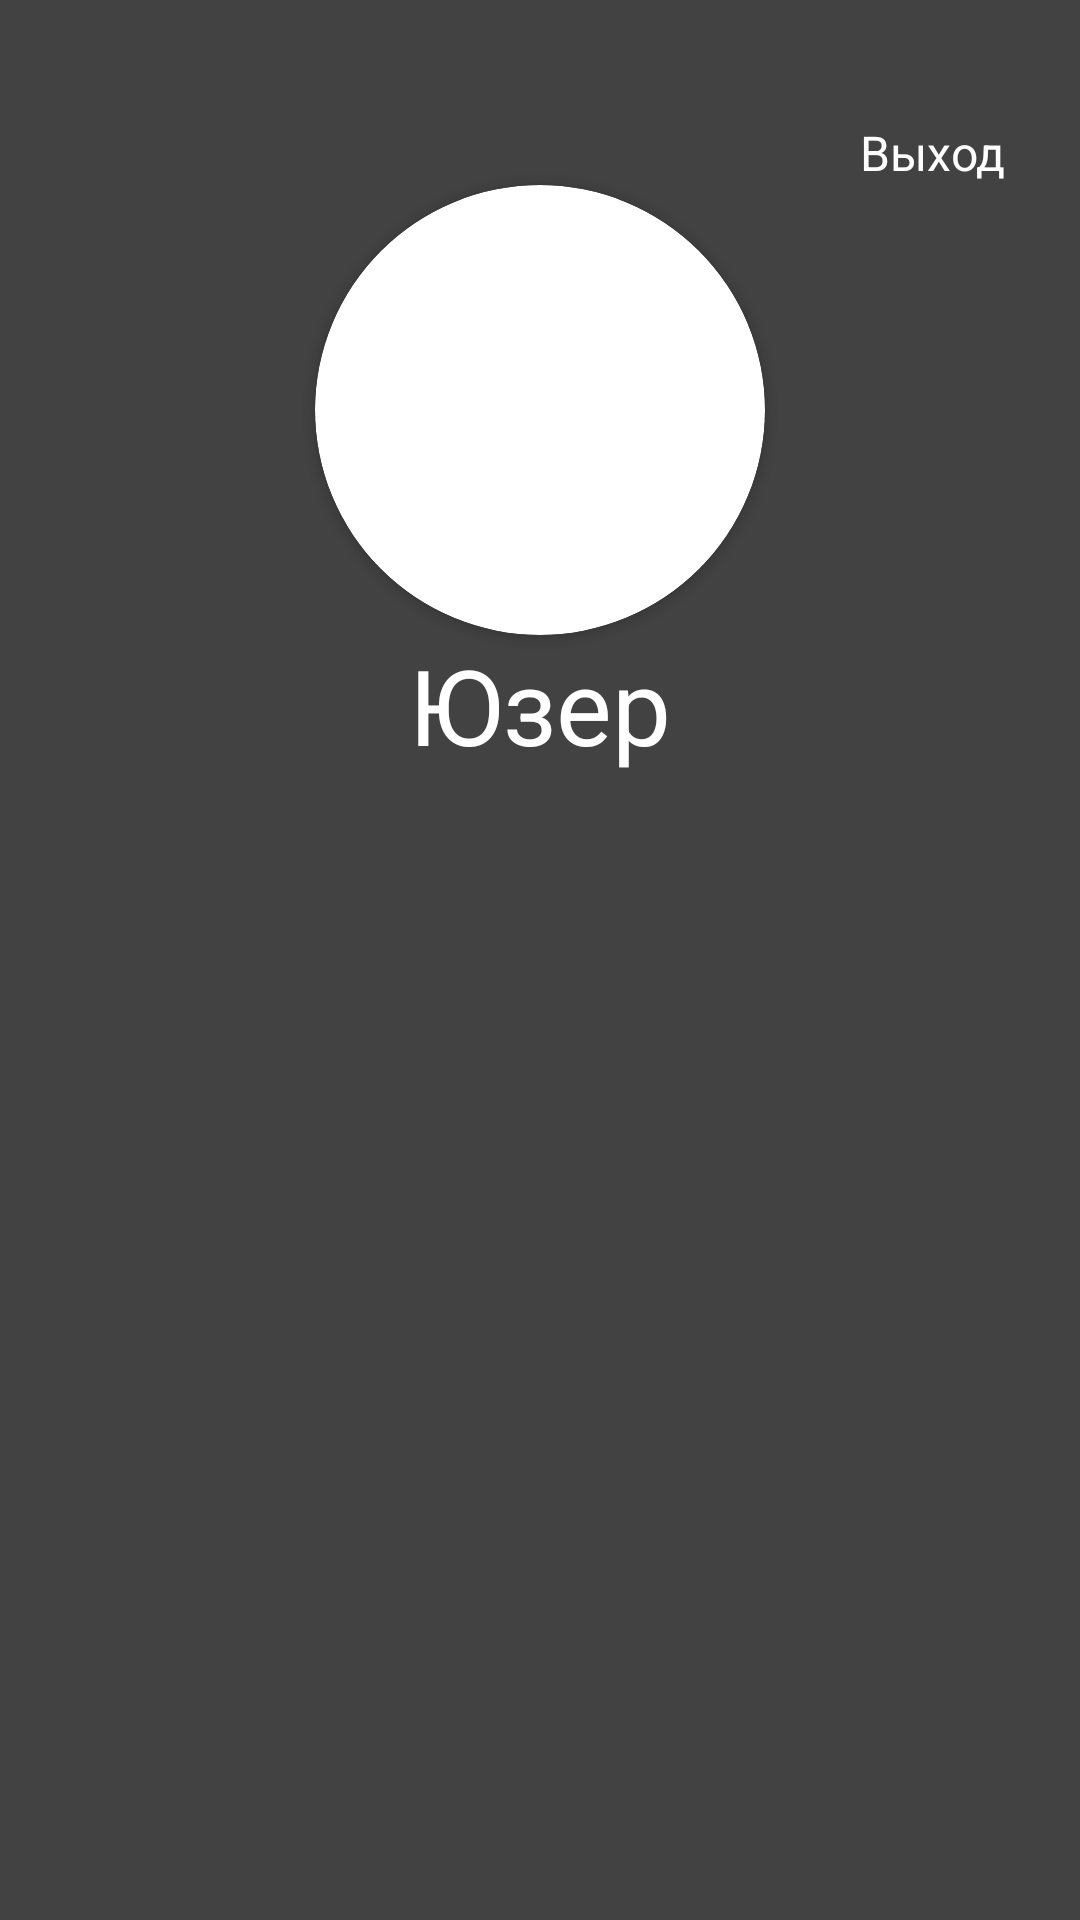

Android layout source for this screen:
<!-- AndroidManifest.xml: application theme Theme.WSapp -->
<!-- res/layout/fragment_notifications.xml -->
<?xml version="1.0" encoding="utf-8"?>
<LinearLayout xmlns:android="http://schemas.android.com/apk/res/android"
    android:layout_width="match_parent"
    android:layout_height="match_parent"
    android:background="@color/cardview_dark_background"
    xmlns:app="http://schemas.android.com/apk/res-auto"
    android:orientation="vertical">

    <FrameLayout
        android:layout_width="match_parent"
        android:layout_height="wrap_content"
        android:orientation="horizontal"
        android:layout_marginHorizontal="25dp">

        <ImageView
            android:id="@+id/imageView2"
            android:layout_width="wrap_content"
            android:layout_height="wrap_content"
            android:layout_marginTop="40dp"
            android:src="@drawable/ic_hamburger"
            android:layout_gravity="left"/>


        <TextView
            android:id="@+id/exit"
            android:layout_width="wrap_content"
            android:layout_height="wrap_content"
            android:layout_marginTop="40dp"
            android:textSize="16sp"
            android:textColor="@color/white"
            android:gravity="center"
            android:text="Выход"
            android:layout_gravity="right"/>
    </FrameLayout>


    <androidx.cardview.widget.CardView
        android:layout_width="150dp"
        android:layout_height="150dp"
        app:cardCornerRadius="75dp"
        android:layout_gravity="center">

        <ImageView
            android:scaleType="centerCrop"
            android:layout_width="match_parent"
            android:layout_height="match_parent" />
    </androidx.cardview.widget.CardView>

    <TextView
        android:layout_width="wrap_content"
        android:layout_height="wrap_content"
        android:layout_gravity="bottom|center"
        android:textSize="35sp"
        android:textColor="@color/white"
        android:layout_marginBottom="20dp"
        android:text="Юзер"/>

</LinearLayout>
<!-- resources referenced by this layout -->
<resources>
  <style name="Theme.WSapp" parent="Theme.MaterialComponents.DayNight.DarkActionBar">
          
          <item name="colorPrimary">@color/purple_500</item>
          <item name="colorPrimaryVariant">@color/purple_700</item>
          <item name="colorOnPrimary">@color/white</item>
          
          <item name="colorSecondary">@color/teal_200</item>
          <item name="colorSecondaryVariant">@color/teal_700</item>
          <item name="colorOnSecondary">@color/black</item>
          
          <item name="android:statusBarColor" tools:targetApi="l">?attr/colorPrimaryVariant</item>
          
      </style>
  <!-- not gathered from this repository: default colours our renderer supplied (Android Studio template values) -->
  <color name="purple_500">#FF6200EE</color>
  <color name="purple_700">#FF3700B3</color>
  <color name="teal_200">#FF03DAC5</color>
  <color name="teal_700">#FF018786</color>
  <color name="black">#FF000000</color>
  <color name="white">#FFFFFFFF</color>
</resources>
